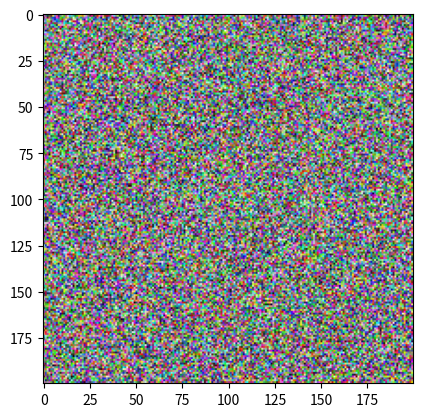

The script that saved this image:
import numpy as np
from numpy import random
import matplotlib.pyplot as plt

width = 200
height = 200

array = np.zeros([height, width, 3], dtype=np.uint8)

for x in range(width):
    for y in range(height):
        array[x,y] = [random.randint(255), random.randint(255), random.randint(255)]

print(array[:width])
plt.imshow(array)
plt.show()